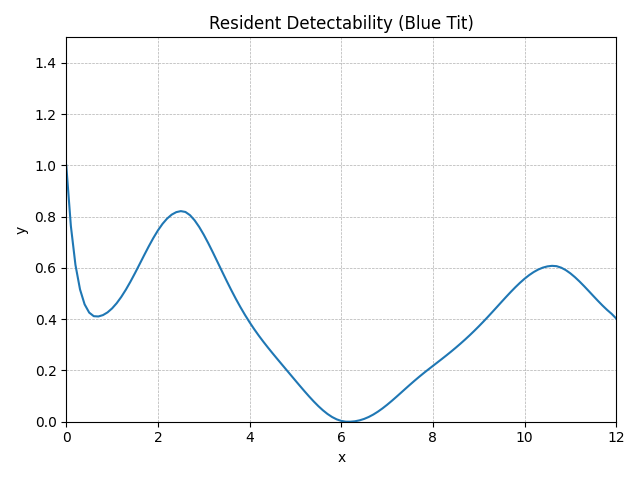

The table this chart was drawn from, first rows:
method, step, t, y, step_size, difference, tolerance, y_normalised
RungeKutta4, 0, 0.0, 0.9, 0.1, 0, 0.01, 1
RungeKutta4, 1, 0.1, 0.7512, 0.1, 0, 0.01, 0.764
RungeKutta4, 2, 0.2, 0.6554, 0.1, 0, 0.01, 0.612
RungeKutta4, 3, 0.3, 0.595, 0.1, 0, 0.01, 0.5162
RungeKutta4, 4, 0.4, 0.5584, 0.1, 0, 0.01, 0.4581
RungeKutta4, 5, 0.5, 0.538, 0.1, 0, 0.01, 0.4258
RungeKutta4, 6, 0.6, 0.5292, 0.1, 0, 0.01, 0.4118
RungeKutta4, 7, 0.7, 0.5285, 0.1, 0, 0.01, 0.4107
RungeKutta4, 8, 0.8, 0.5319, 0.1, 0, 0.01, 0.416
RungeKutta4, 9, 0.9, 0.5386, 0.1, 0, 0.01, 0.4266
RungeKutta4, 10, 1.0, 0.5484, 0.1, 0, 0.01, 0.4423
RungeKutta4, 11, 1.1, 0.5612, 0.1, 0, 0.01, 0.4625
RungeKutta4, 12, 1.2, 0.5766, 0.1, 0, 0.01, 0.487
RungeKutta4, 13, 1.3, 0.5944, 0.1, 0, 0.01, 0.5152
RungeKutta4, 14, 1.4, 0.6141, 0.1, 0, 0.01, 0.5465
RungeKutta4, 15, 1.5, 0.6352, 0.1, 0, 0.01, 0.58
RungeKutta4, 16, 1.6, 0.6572, 0.1, 0, 0.01, 0.6148
RungeKutta4, 17, 1.7, 0.6794, 0.1, 0, 0.01, 0.65
RungeKutta4, 18, 1.8, 0.7011, 0.1, 0, 0.01, 0.6844
RungeKutta4, 19, 1.9, 0.7216, 0.1, 0, 0.01, 0.717
RungeKutta4, 20, 2.0, 0.7402, 0.1, 0, 0.01, 0.7465
RungeKutta4, 21, 2.1, 0.7563, 0.1, 0, 0.01, 0.7721
RungeKutta4, 22, 2.2, 0.7694, 0.1, 0, 0.01, 0.7928
RungeKutta4, 23, 2.3, 0.779, 0.1, 0, 0.01, 0.8081
RungeKutta4, 24, 2.4, 0.7852, 0.1, 0, 0.01, 0.8178
RungeKutta4, 25, 2.5, 0.7877, 0.1, 0, 0.01, 0.8218
RungeKutta4, 26, 2.6, 0.7856, 0.1, 0, 0.01, 0.8185
RungeKutta4, 27, 2.7, 0.7777, 0.1, 0, 0.01, 0.806
RungeKutta4, 28, 2.8, 0.7651, 0.1, 0, 0.01, 0.7861
RungeKutta4, 29, 2.9, 0.7488, 0.1, 0, 0.01, 0.7602
RungeKutta4, 30, 3.0, 0.7297, 0.1, 0, 0.01, 0.7298
RungeKutta4, 31, 3.1, 0.7085, 0.1, 0, 0.01, 0.6962
RungeKutta4, 32, 3.2, 0.6859, 0.1, 0, 0.01, 0.6604
RungeKutta4, 33, 3.3, 0.6626, 0.1, 0, 0.01, 0.6234
RungeKutta4, 34, 3.4, 0.6392, 0.1, 0, 0.01, 0.5862
RungeKutta4, 35, 3.5, 0.616, 0.1, 0, 0.01, 0.5495
RungeKutta4, 36, 3.6, 0.5935, 0.1, 0, 0.01, 0.5138
RungeKutta4, 37, 3.7, 0.5719, 0.1, 0, 0.01, 0.4796
RungeKutta4, 38, 3.8, 0.5515, 0.1, 0, 0.01, 0.4472
RungeKutta4, 39, 3.9, 0.5323, 0.1, 0, 0.01, 0.4167
RungeKutta4, 40, 4.0, 0.5143, 0.1, 0, 0.01, 0.3882
RungeKutta4, 41, 4.1, 0.4974, 0.1, 0, 0.01, 0.3614
RungeKutta4, 42, 4.2, 0.4816, 0.1, 0, 0.01, 0.3362
RungeKutta4, 43, 4.3, 0.4665, 0.1, 0, 0.01, 0.3124
RungeKutta4, 44, 4.4, 0.4521, 0.1, 0, 0.01, 0.2896
RungeKutta4, 45, 4.5, 0.4382, 0.1, 0, 0.01, 0.2675
RungeKutta4, 46, 4.6, 0.4246, 0.1, 0, 0.01, 0.2459
RungeKutta4, 47, 4.7, 0.4112, 0.1, 0, 0.01, 0.2245
RungeKutta4, 48, 4.8, 0.3977, 0.1, 0, 0.01, 0.2032
RungeKutta4, 49, 4.9, 0.3843, 0.1, 0, 0.01, 0.182
RungeKutta4, 50, 5.0, 0.3709, 0.1, 0, 0.01, 0.1607
RungeKutta4, 51, 5.1, 0.3576, 0.1, 0, 0.01, 0.1395
RungeKutta4, 52, 5.2, 0.3444, 0.1, 0, 0.01, 0.1187
RungeKutta4, 53, 5.3, 0.3317, 0.1, 0, 0.01, 0.09844
RungeKutta4, 54, 5.4, 0.3195, 0.1, 0, 0.01, 0.0791
RungeKutta4, 55, 5.5, 0.3081, 0.1, 0, 0.01, 0.06104
RungeKutta4, 56, 5.6, 0.2978, 0.1, 0, 0.01, 0.04465
RungeKutta4, 57, 5.7, 0.2887, 0.1, 0, 0.01, 0.03033
RungeKutta4, 58, 5.8, 0.2812, 0.1, 0, 0.01, 0.01845
RungeKutta4, 59, 5.9, 0.2755, 0.1, 0, 0.01, 0.00932
... 62 more rows
